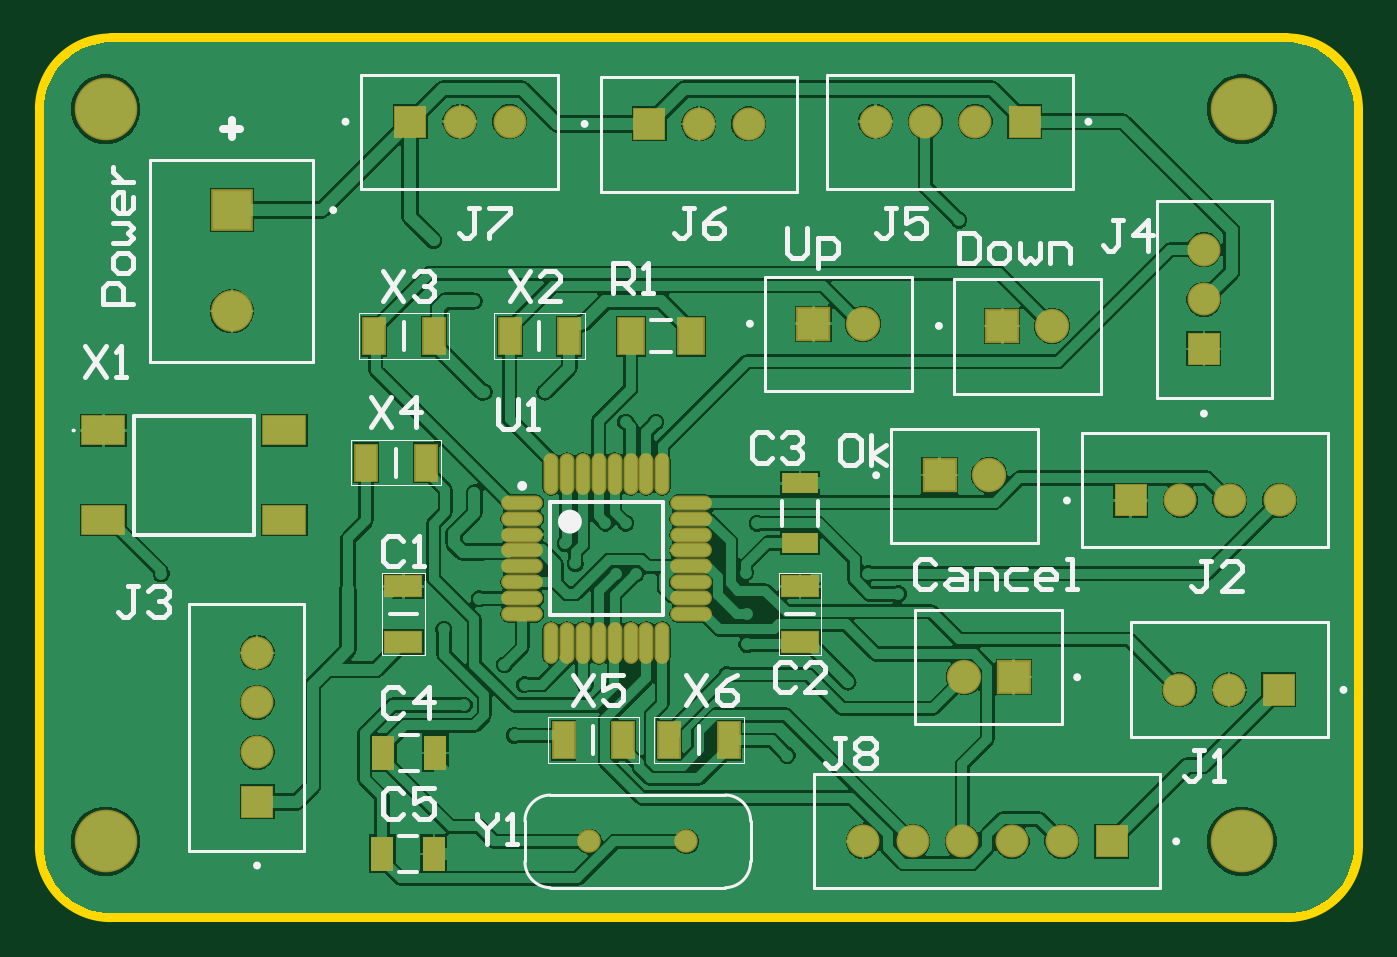
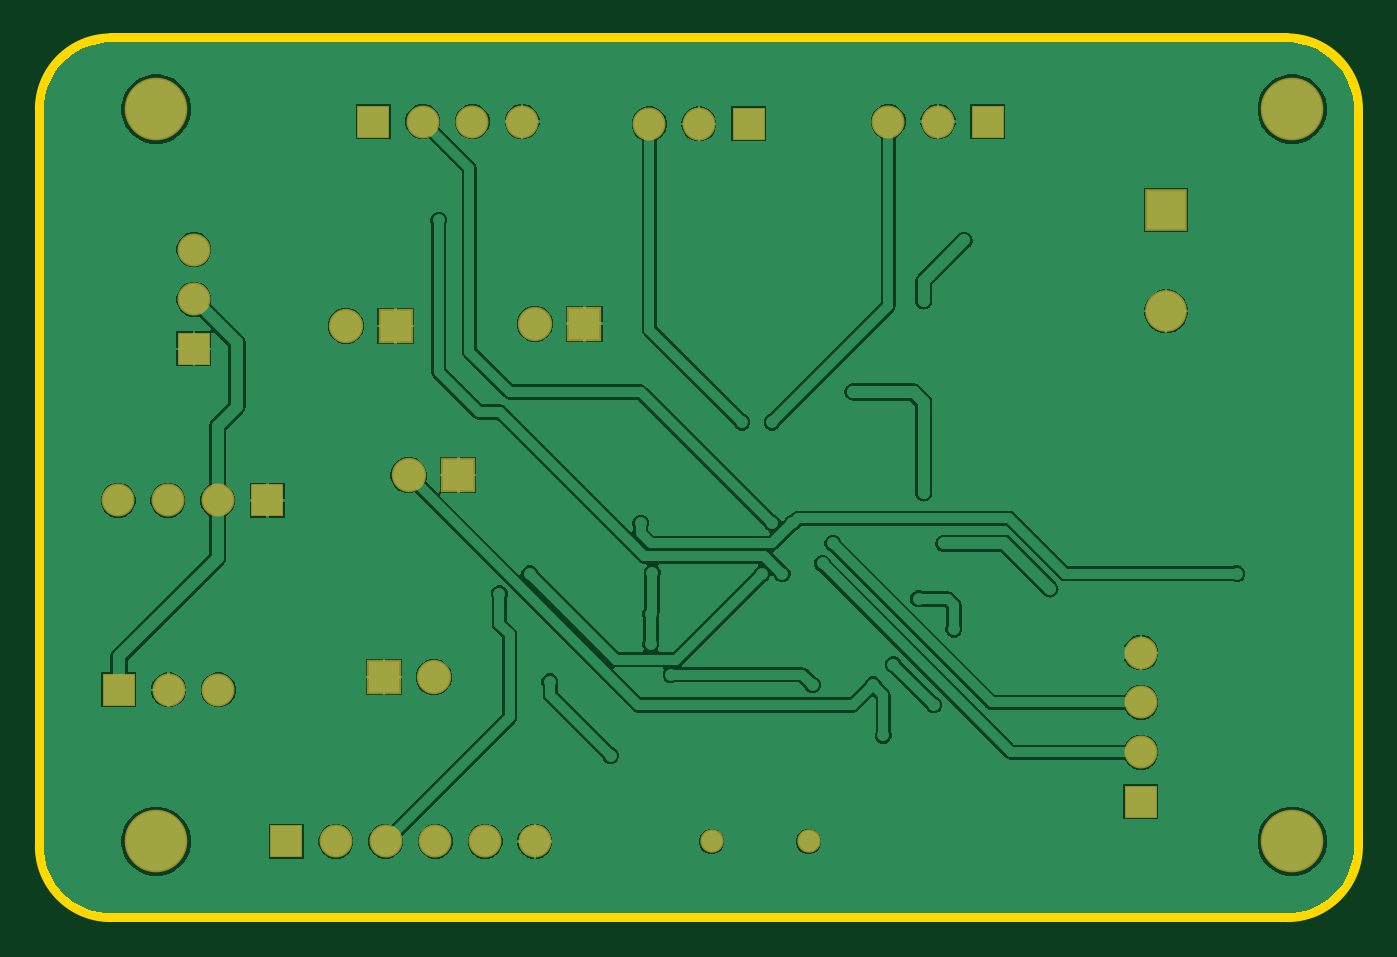
Circuit board: 7 layer files. Board 66.3 x 44.2 mm.
- bottom_copper: EDR_New.GBL (37388 bytes)
- bottom_mask: EDR_New.GBS (1468 bytes)
- outline: EDR_New.GM1 (624 bytes)
- top_copper: EDR_New.GTL (58686 bytes)
- top_silk: EDR_New.GTO (11429 bytes)
- paste: EDR_New.GTP (1579 bytes)
- top_mask: EDR_New.GTS (2776 bytes)

=== bottom_copper: EDR_New.GBL (37388 bytes, source omitted) ===
=== bottom_mask: EDR_New.GBS ===
G04*
G04 #@! TF.GenerationSoftware,Altium Limited,Altium Designer,23.4.1 (23)*
G04*
G04 Layer_Color=16711935*
%FSLAX44Y44*%
%MOMM*%
G71*
G04*
G04 #@! TF.SameCoordinates,574EF0A3-D4D7-4E79-882F-14C39876F300*
G04*
G04*
G04 #@! TF.FilePolarity,Negative*
G04*
G01*
G75*
%ADD32C,3.1500*%
%ADD33R,1.6580X1.6580*%
%ADD34C,1.6580*%
%ADD35C,2.1000*%
%ADD36R,2.1000X2.1000*%
%ADD37R,1.6580X1.6580*%
%ADD38C,1.7250*%
%ADD39R,1.7250X1.7250*%
%ADD40C,1.1800*%
D32*
X889000Y939800D02*
D03*
Y571500D02*
D03*
X317500D02*
D03*
Y939800D02*
D03*
D33*
X393700Y591350D02*
D03*
X869950Y819150D02*
D03*
D34*
X393700Y616350D02*
D03*
Y641350D02*
D03*
Y666350D02*
D03*
X520700Y933450D02*
D03*
X495700D02*
D03*
X615950Y932350D02*
D03*
X640950D02*
D03*
X754850Y933450D02*
D03*
X729850D02*
D03*
X704850D02*
D03*
X869950Y844150D02*
D03*
Y869150D02*
D03*
X858050Y742950D02*
D03*
X883050D02*
D03*
X908050D02*
D03*
X882650Y647700D02*
D03*
X857650D02*
D03*
X698500Y571500D02*
D03*
X723500D02*
D03*
X798500D02*
D03*
X748500D02*
D03*
X773500D02*
D03*
D35*
X381000Y838200D02*
D03*
D36*
Y889000D02*
D03*
D37*
X470700Y933450D02*
D03*
X590950Y932350D02*
D03*
X779850Y933450D02*
D03*
X833050Y742950D02*
D03*
X907650Y647700D02*
D03*
X823500Y571500D02*
D03*
D38*
X762000Y755650D02*
D03*
X793550Y830750D02*
D03*
X698500Y831850D02*
D03*
X749300Y654050D02*
D03*
D39*
X737000Y755650D02*
D03*
X768550Y830750D02*
D03*
X673500Y831850D02*
D03*
X774300Y654050D02*
D03*
D40*
X609600Y571500D02*
D03*
X560800D02*
D03*
M02*

=== outline: EDR_New.GM1 ===
G04*
G04 #@! TF.GenerationSoftware,Altium Limited,Altium Designer,23.4.1 (23)*
G04*
G04 Layer_Color=16711935*
%FSLAX44Y44*%
%MOMM*%
G71*
G04*
G04 #@! TF.SameCoordinates,574EF0A3-D4D7-4E79-882F-14C39876F300*
G04*
G04*
G04 #@! TF.FilePolarity,Positive*
G04*
G01*
G75*
%ADD41C,0.5000*%
D41*
X284480Y568960D02*
G03*
X320040Y533400I35560J-0D01*
G01*
X911860D02*
G03*
X947420Y568960I0J35560D01*
G01*
Y939800D02*
G03*
X911860Y975360I-35560J0D01*
G01*
X320040D02*
G03*
X284480Y939800I-0J-35560D01*
G01*
X320040Y533400D02*
X911860D01*
X284480Y568960D02*
Y939800D01*
X947420Y568960D02*
Y939800D01*
X320040Y975360D02*
X911860D01*
M02*

=== top_copper: EDR_New.GTL (58686 bytes, source omitted) ===
=== top_silk: EDR_New.GTO (11429 bytes, source omitted) ===
=== paste: EDR_New.GTP ===
G04*
G04 #@! TF.GenerationSoftware,Altium Limited,Altium Designer,23.4.1 (23)*
G04*
G04 Layer_Color=8421504*
%FSLAX44Y44*%
%MOMM*%
G71*
G04*
G04 #@! TF.SameCoordinates,574EF0A3-D4D7-4E79-882F-14C39876F300*
G04*
G04*
G04 #@! TF.FilePolarity,Positive*
G04*
G01*
G75*
%ADD18O,1.9500X0.6000*%
%ADD19O,0.6000X1.9500*%
%ADD20R,2.1000X1.4000*%
%ADD21R,1.0500X1.8000*%
%ADD22R,1.8200X1.0200*%
%ADD23R,1.1046X1.7062*%
%ADD24R,1.8000X1.0000*%
%ADD25R,1.2500X1.8000*%
D18*
X527050Y741800D02*
D03*
Y733800D02*
D03*
Y725800D02*
D03*
Y717800D02*
D03*
Y709800D02*
D03*
Y701800D02*
D03*
Y693800D02*
D03*
Y685800D02*
D03*
X612050D02*
D03*
Y693800D02*
D03*
Y701800D02*
D03*
Y709800D02*
D03*
Y717800D02*
D03*
Y725800D02*
D03*
Y733800D02*
D03*
Y741800D02*
D03*
D19*
X541550Y671300D02*
D03*
X549550D02*
D03*
X557550D02*
D03*
X565550D02*
D03*
X573550D02*
D03*
X581550D02*
D03*
X589550D02*
D03*
X597550D02*
D03*
Y756300D02*
D03*
X589550D02*
D03*
X581550D02*
D03*
X573550D02*
D03*
X565550D02*
D03*
X557550D02*
D03*
X549550D02*
D03*
X541550D02*
D03*
D20*
X407450Y733150D02*
D03*
Y778150D02*
D03*
X316450Y733150D02*
D03*
Y778150D02*
D03*
D21*
X630950Y622300D02*
D03*
X600950D02*
D03*
X577850D02*
D03*
X547850D02*
D03*
X550700Y825500D02*
D03*
X520700D02*
D03*
X482600D02*
D03*
X452600D02*
D03*
X478550Y762000D02*
D03*
X448550D02*
D03*
D22*
X467360Y671800D02*
D03*
Y699800D02*
D03*
X666750Y671800D02*
D03*
Y699800D02*
D03*
D23*
X457200Y615950D02*
D03*
X483216D02*
D03*
X456584Y565150D02*
D03*
X482600D02*
D03*
D24*
X666750Y721600D02*
D03*
Y751600D02*
D03*
D25*
X581650Y825500D02*
D03*
X612150D02*
D03*
M02*

=== top_mask: EDR_New.GTS ===
G04*
G04 #@! TF.GenerationSoftware,Altium Limited,Altium Designer,23.4.1 (23)*
G04*
G04 Layer_Color=8388736*
%FSLAX44Y44*%
%MOMM*%
G71*
G04*
G04 #@! TF.SameCoordinates,574EF0A3-D4D7-4E79-882F-14C39876F300*
G04*
G04*
G04 #@! TF.FilePolarity,Negative*
G04*
G01*
G75*
%ADD23R,1.1046X1.7062*%
%ADD24R,1.8000X1.0000*%
%ADD26O,2.1000X0.7500*%
%ADD27O,0.7500X2.1000*%
%ADD28R,2.2500X1.5500*%
%ADD29R,1.2000X1.9500*%
%ADD30R,1.9700X1.1700*%
%ADD31R,1.4000X1.9500*%
%ADD32C,3.1500*%
%ADD33R,1.6580X1.6580*%
%ADD34C,1.6580*%
%ADD35C,2.1000*%
%ADD36R,2.1000X2.1000*%
%ADD37R,1.6580X1.6580*%
%ADD38C,1.7250*%
%ADD39R,1.7250X1.7250*%
%ADD40C,1.1800*%
D23*
X457200Y615950D02*
D03*
X483216D02*
D03*
X456584Y565150D02*
D03*
X482600D02*
D03*
D24*
X666750Y721600D02*
D03*
Y751600D02*
D03*
D26*
X527050Y741800D02*
D03*
Y733800D02*
D03*
Y725800D02*
D03*
Y717800D02*
D03*
Y709800D02*
D03*
Y701800D02*
D03*
Y693800D02*
D03*
Y685800D02*
D03*
X612050D02*
D03*
Y693800D02*
D03*
Y701800D02*
D03*
Y709800D02*
D03*
Y717800D02*
D03*
Y725800D02*
D03*
Y733800D02*
D03*
Y741800D02*
D03*
D27*
X541550Y671300D02*
D03*
X549550D02*
D03*
X557550D02*
D03*
X565550D02*
D03*
X573550D02*
D03*
X581550D02*
D03*
X589550D02*
D03*
X597550D02*
D03*
Y756300D02*
D03*
X589550D02*
D03*
X581550D02*
D03*
X573550D02*
D03*
X565550D02*
D03*
X557550D02*
D03*
X549550D02*
D03*
X541550D02*
D03*
D28*
X407450Y733150D02*
D03*
Y778150D02*
D03*
X316450Y733150D02*
D03*
Y778150D02*
D03*
D29*
X630950Y622300D02*
D03*
X600950D02*
D03*
X577850D02*
D03*
X547850D02*
D03*
X550700Y825500D02*
D03*
X520700D02*
D03*
X482600D02*
D03*
X452600D02*
D03*
X478550Y762000D02*
D03*
X448550D02*
D03*
D30*
X467360Y671800D02*
D03*
Y699800D02*
D03*
X666750Y671800D02*
D03*
Y699800D02*
D03*
D31*
X581650Y825500D02*
D03*
X612150D02*
D03*
D32*
X889000Y939800D02*
D03*
Y571500D02*
D03*
X317500D02*
D03*
Y939800D02*
D03*
D33*
X393700Y591350D02*
D03*
X869950Y819150D02*
D03*
D34*
X393700Y616350D02*
D03*
Y641350D02*
D03*
Y666350D02*
D03*
X520700Y933450D02*
D03*
X495700D02*
D03*
X615950Y932350D02*
D03*
X640950D02*
D03*
X754850Y933450D02*
D03*
X729850D02*
D03*
X704850D02*
D03*
X869950Y844150D02*
D03*
Y869150D02*
D03*
X858050Y742950D02*
D03*
X883050D02*
D03*
X908050D02*
D03*
X882650Y647700D02*
D03*
X857650D02*
D03*
X698500Y571500D02*
D03*
X723500D02*
D03*
X798500D02*
D03*
X748500D02*
D03*
X773500D02*
D03*
D35*
X381000Y838200D02*
D03*
D36*
Y889000D02*
D03*
D37*
X470700Y933450D02*
D03*
X590950Y932350D02*
D03*
X779850Y933450D02*
D03*
X833050Y742950D02*
D03*
X907650Y647700D02*
D03*
X823500Y571500D02*
D03*
D38*
X762000Y755650D02*
D03*
X793550Y830750D02*
D03*
X698500Y831850D02*
D03*
X749300Y654050D02*
D03*
D39*
X737000Y755650D02*
D03*
X768550Y830750D02*
D03*
X673500Y831850D02*
D03*
X774300Y654050D02*
D03*
D40*
X609600Y571500D02*
D03*
X560800D02*
D03*
M02*

